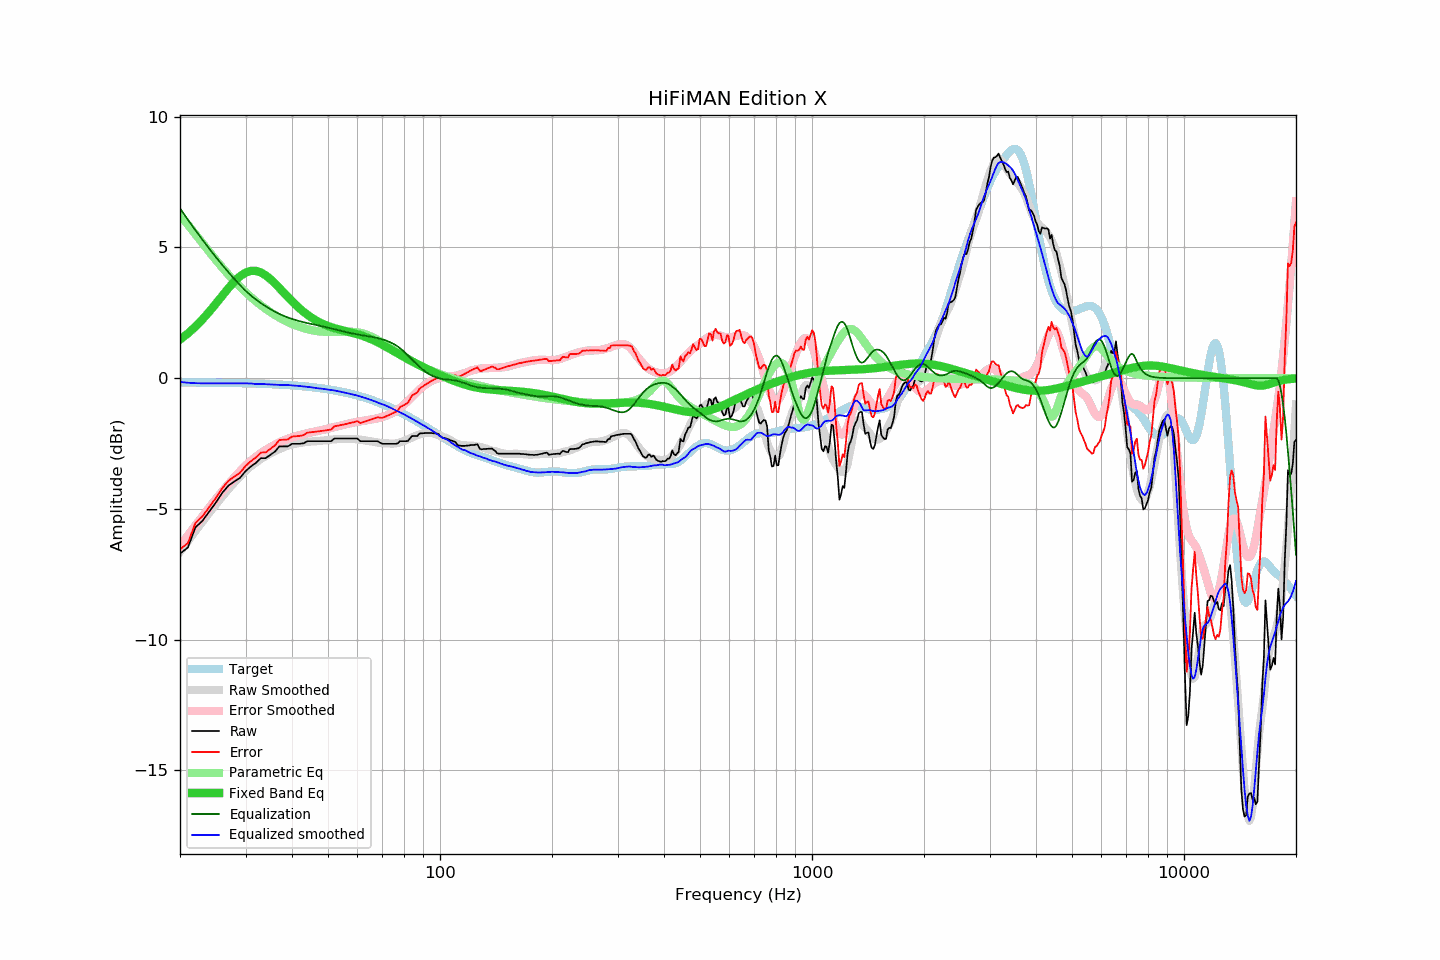

The table this chart was drawn from, first rows:
frequency, raw, error, smoothed, error_smoothed, equalization, parametric_eq, equalized_raw, equalized_smoothed, target
20, -6.71, -6.54, -6.64, -6.42, 6.50, 1.47, -0.21, -0.15, -0.17
21, -6.48, -6.31, -6.23, -6.02, 6.06, 1.71, -0.42, -0.17, -0.17
22, -5.71, -5.54, -5.85, -5.64, 5.66, 1.97, -0.05, -0.19, -0.17
23, -5.45, -5.28, -5.48, -5.28, 5.28, 2.25, -0.17, -0.20, -0.17
24, -5.09, -4.92, -5.14, -4.94, 4.94, 2.55, -0.15, -0.20, -0.17
25, -4.75, -4.57, -4.82, -4.62, 4.62, 2.86, -0.13, -0.20, -0.18
26, -4.38, -4.20, -4.52, -4.32, 4.32, 3.16, -0.06, -0.20, -0.18
27, -4.11, -3.93, -4.24, -4.05, 4.05, 3.44, -0.06, -0.20, -0.18
28, -3.95, -3.76, -3.99, -3.79, 3.79, 3.70, -0.16, -0.20, -0.19
29, -3.81, -3.62, -3.76, -3.56, 3.56, 3.90, -0.25, -0.20, -0.19
30, -3.56, -3.36, -3.54, -3.34, 3.34, 4.03, -0.22, -0.20, -0.20
31, -3.38, -3.18, -3.37, -3.16, 3.16, 4.10, -0.22, -0.20, -0.20
32, -3.24, -3.03, -3.23, -3.01, 3.01, 4.10, -0.23, -0.23, -0.21
33, -3.06, -2.85, -3.09, -2.87, 2.87, 4.04, -0.19, -0.22, -0.21
34, -3.06, -2.84, -2.98, -2.75, 2.75, 3.93, -0.31, -0.23, -0.22
35, -2.93, -2.70, -2.88, -2.64, 2.64, 3.79, -0.29, -0.24, -0.23
36, -2.81, -2.57, -2.79, -2.54, 2.54, 3.62, -0.27, -0.25, -0.24
37, -2.61, -2.36, -2.71, -2.46, 2.46, 3.45, -0.15, -0.26, -0.25
38, -2.61, -2.36, -2.64, -2.38, 2.38, 3.27, -0.23, -0.26, -0.25
39, -2.61, -2.35, -2.58, -2.32, 2.32, 3.10, -0.29, -0.26, -0.26
40, -2.51, -2.23, -2.54, -2.26, 2.26, 2.94, -0.25, -0.28, -0.28
41, -2.51, -2.22, -2.50, -2.22, 2.22, 2.79, -0.29, -0.29, -0.29
42, -2.51, -2.21, -2.48, -2.17, 2.17, 2.66, -0.34, -0.30, -0.30
43, -2.49, -2.18, -2.46, -2.14, 2.14, 2.53, -0.35, -0.32, -0.31
44, -2.41, -2.08, -2.43, -2.11, 2.11, 2.42, -0.31, -0.33, -0.33
45, -2.41, -2.07, -2.42, -2.08, 2.08, 2.33, -0.33, -0.35, -0.34
46, -2.41, -2.05, -2.42, -2.05, 2.05, 2.24, -0.36, -0.37, -0.36
47, -2.41, -2.04, -2.41, -2.02, 2.02, 2.17, -0.39, -0.39, -0.37
48, -2.41, -2.02, -2.39, -1.99, 1.99, 2.10, -0.42, -0.40, -0.39
49, -2.41, -2.00, -2.38, -1.96, 1.96, 2.04, -0.45, -0.42, -0.41
50, -2.41, -1.98, -2.37, -1.93, 1.93, 1.99, -0.48, -0.44, -0.43
51, -2.41, -1.96, -2.35, -1.90, 1.90, 1.95, -0.51, -0.45, -0.45
52, -2.31, -1.84, -2.34, -1.87, 1.87, 1.91, -0.44, -0.47, -0.47
53, -2.31, -1.82, -2.33, -1.84, 1.84, 1.88, -0.47, -0.49, -0.49
54, -2.31, -1.80, -2.33, -1.81, 1.81, 1.85, -0.50, -0.52, -0.51
55, -2.31, -1.78, -2.32, -1.78, 1.78, 1.82, -0.53, -0.54, -0.53
56, -2.31, -1.75, -2.32, -1.76, 1.76, 1.79, -0.55, -0.57, -0.56
57, -2.31, -1.73, -2.32, -1.73, 1.73, 1.77, -0.58, -0.59, -0.58
58, -2.31, -1.70, -2.33, -1.71, 1.71, 1.74, -0.60, -0.62, -0.61
59, -2.31, -1.67, -2.33, -1.69, 1.69, 1.71, -0.62, -0.64, -0.64
60, -2.31, -1.64, -2.34, -1.67, 1.67, 1.68, -0.64, -0.67, -0.67
61, -2.41, -1.72, -2.35, -1.65, 1.65, 1.65, -0.76, -0.70, -0.69
62, -2.41, -1.69, -2.37, -1.64, 1.64, 1.62, -0.77, -0.73, -0.72
63, -2.41, -1.66, -2.38, -1.62, 1.62, 1.58, -0.79, -0.76, -0.75
64, -2.41, -1.62, -2.40, -1.61, 1.61, 1.54, -0.80, -0.79, -0.79
65, -2.41, -1.59, -2.41, -1.59, 1.59, 1.50, -0.82, -0.83, -0.82
66, -2.41, -1.56, -2.43, -1.57, 1.57, 1.46, -0.84, -0.86, -0.85
67, -2.41, -1.52, -2.45, -1.55, 1.55, 1.42, -0.86, -0.89, -0.89
68, -2.41, -1.49, -2.46, -1.53, 1.53, 1.37, -0.88, -0.93, -0.92
69, -2.47, -1.51, -2.48, -1.51, 1.51, 1.32, -0.96, -0.97, -0.96
70, -2.51, -1.52, -2.48, -1.48, 1.48, 1.28, -1.03, -1.00, -0.99
71, -2.51, -1.48, -2.49, -1.46, 1.46, 1.23, -1.05, -1.03, -1.03
72, -2.51, -1.45, -2.49, -1.43, 1.43, 1.18, -1.08, -1.07, -1.07
73, -2.51, -1.41, -2.50, -1.39, 1.39, 1.13, -1.12, -1.11, -1.10
74, -2.51, -1.37, -2.51, -1.35, 1.35, 1.09, -1.16, -1.15, -1.14
75, -2.51, -1.33, -2.50, -1.31, 1.31, 1.04, -1.20, -1.19, -1.18
76, -2.51, -1.29, -2.49, -1.26, 1.26, 0.99, -1.25, -1.23, -1.22
77, -2.50, -1.24, -2.48, -1.21, 1.21, 0.95, -1.29, -1.27, -1.26
78, -2.41, -1.11, -2.46, -1.15, 1.15, 0.90, -1.26, -1.31, -1.30
79, -2.41, -1.07, -2.43, -1.08, 1.08, 0.86, -1.33, -1.35, -1.34
... 553 more rows
